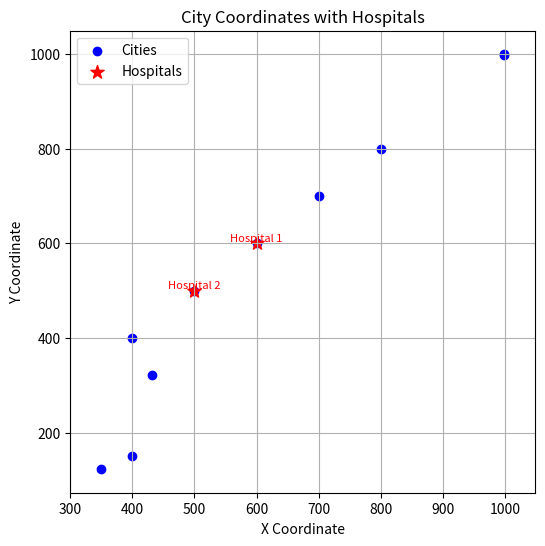

The script that saved this image:
import math
from itertools import combinations
import matplotlib.pyplot as plt


city_coordinates_test = [(400, 150), (350, 123), (432, 322), (400, 400), (500, 500),
                         (600, 600), (700, 700), (800, 800), (999, 998), (999, 999)]


def validate_city_data(city_coordinates):
    # Check if there are exactly 10 cities
    if len(city_coordinates) != 10:
        raise ValueError("There must be exactly 10 cities.")

    unique_coordinates = set(city_coordinates)
    if len(unique_coordinates) != len(city_coordinates):
        raise ValueError("City coordinates must be unique.")

    for x, y in city_coordinates:
        if not (0 <= x <= 999 and 0 <= y <= 999):
            raise ValueError("Coordinates must be within the range (0,0) and (999,999).")


# Function that calculates the distance between two cities
def calculate_distance(city1, city2):
    x1, y1 = city1
    x2, y2 = city2
    return math.sqrt((x1 - x2) ** 2 + (y1 - y2) ** 2)


# Function that makes the main logic
def place_hospitals(city_coordinates):
    n = len(city_coordinates)

    # Step 1: Calculate all pairwise distances in one go
    city_distances = [[0] * n for _ in range(n)]
    for i, j in combinations(range(n), 2):
        distance = calculate_distance(city_coordinates[i], city_coordinates[j])
        city_distances[i][j] = distance
        city_distances[j][i] = distance  # Symmetric distances

    # Step 2: Calculate the total distance from each city to all other cities
    city_total_distances = [
        sum(city_distances[i]) for i in range(n)
    ]

    # Step 3: Find the two cities with the largest total distances
    hospital_indices = sorted(
        range(n), key=lambda i: city_total_distances[i], reverse=False
    )[:2]

    # Step 4: Return the coordinates of these two cities
    hospital_coordinates = [city_coordinates[i] for i in hospital_indices]

    return hospital_coordinates


def plot_cities_with_hospitals(city_coordinates, hospital_coordinates):
    """
    Create a scatter plot of city coordinates with specified hospitals.
     Args:
    - city_coordinates (list of tuples): Coordinates of cities.
    - hospital_coordinates (list of tuples): Coordinates of hospitals.
    """


    # Create a scatter plot with different markers for cities and hospitals
    plt.figure(figsize=(6, 6))

    # Plot the city coordinates (as blue dots)
    plt.scatter([x for x, y in city_coordinates], [y for x, y in city_coordinates], color='blue', label='Cities')

    # Plot the hospital coordinates (as red stars)
    plt.scatter([x for x, y in hospital_coordinates], [y for x, y in hospital_coordinates], color='red', marker='*', s=100,
                label='Hospitals')

    # Label the hospitals for easy identification
    for i, (x, y) in enumerate(hospital_coordinates):
        plt.text(x, y, f"Hospital {i + 1}", fontsize=8, ha='center', va='bottom', color='red')

    # Set plot titles and labels
    plt.title("City Coordinates with Hospitals")
    plt.xlabel("X Coordinate")
    plt.ylabel("Y Coordinate")
    plt.grid(True)

    # Set axis limits based on the coordinate range
    plt.xlim(min(city_coordinates, key=lambda c: c[0])[0] - 50, max(city_coordinates, key=lambda c: c[0])[0] + 50)
    plt.ylim(min(city_coordinates, key=lambda c: c[1])[1] - 50, max(city_coordinates, key=lambda c: c[1])[1] + 50)

    # Add a legend to identify cities and hospitals
    plt.legend()
    plt.show()


if __name__ == '__main__':
    validate_city_data(city_coordinates_test)
    hospitals = place_hospitals(city_coordinates_test)
    print("Hospital coordinates:", hospitals)
    plot_cities_with_hospitals(city_coordinates_test,hospitals)
